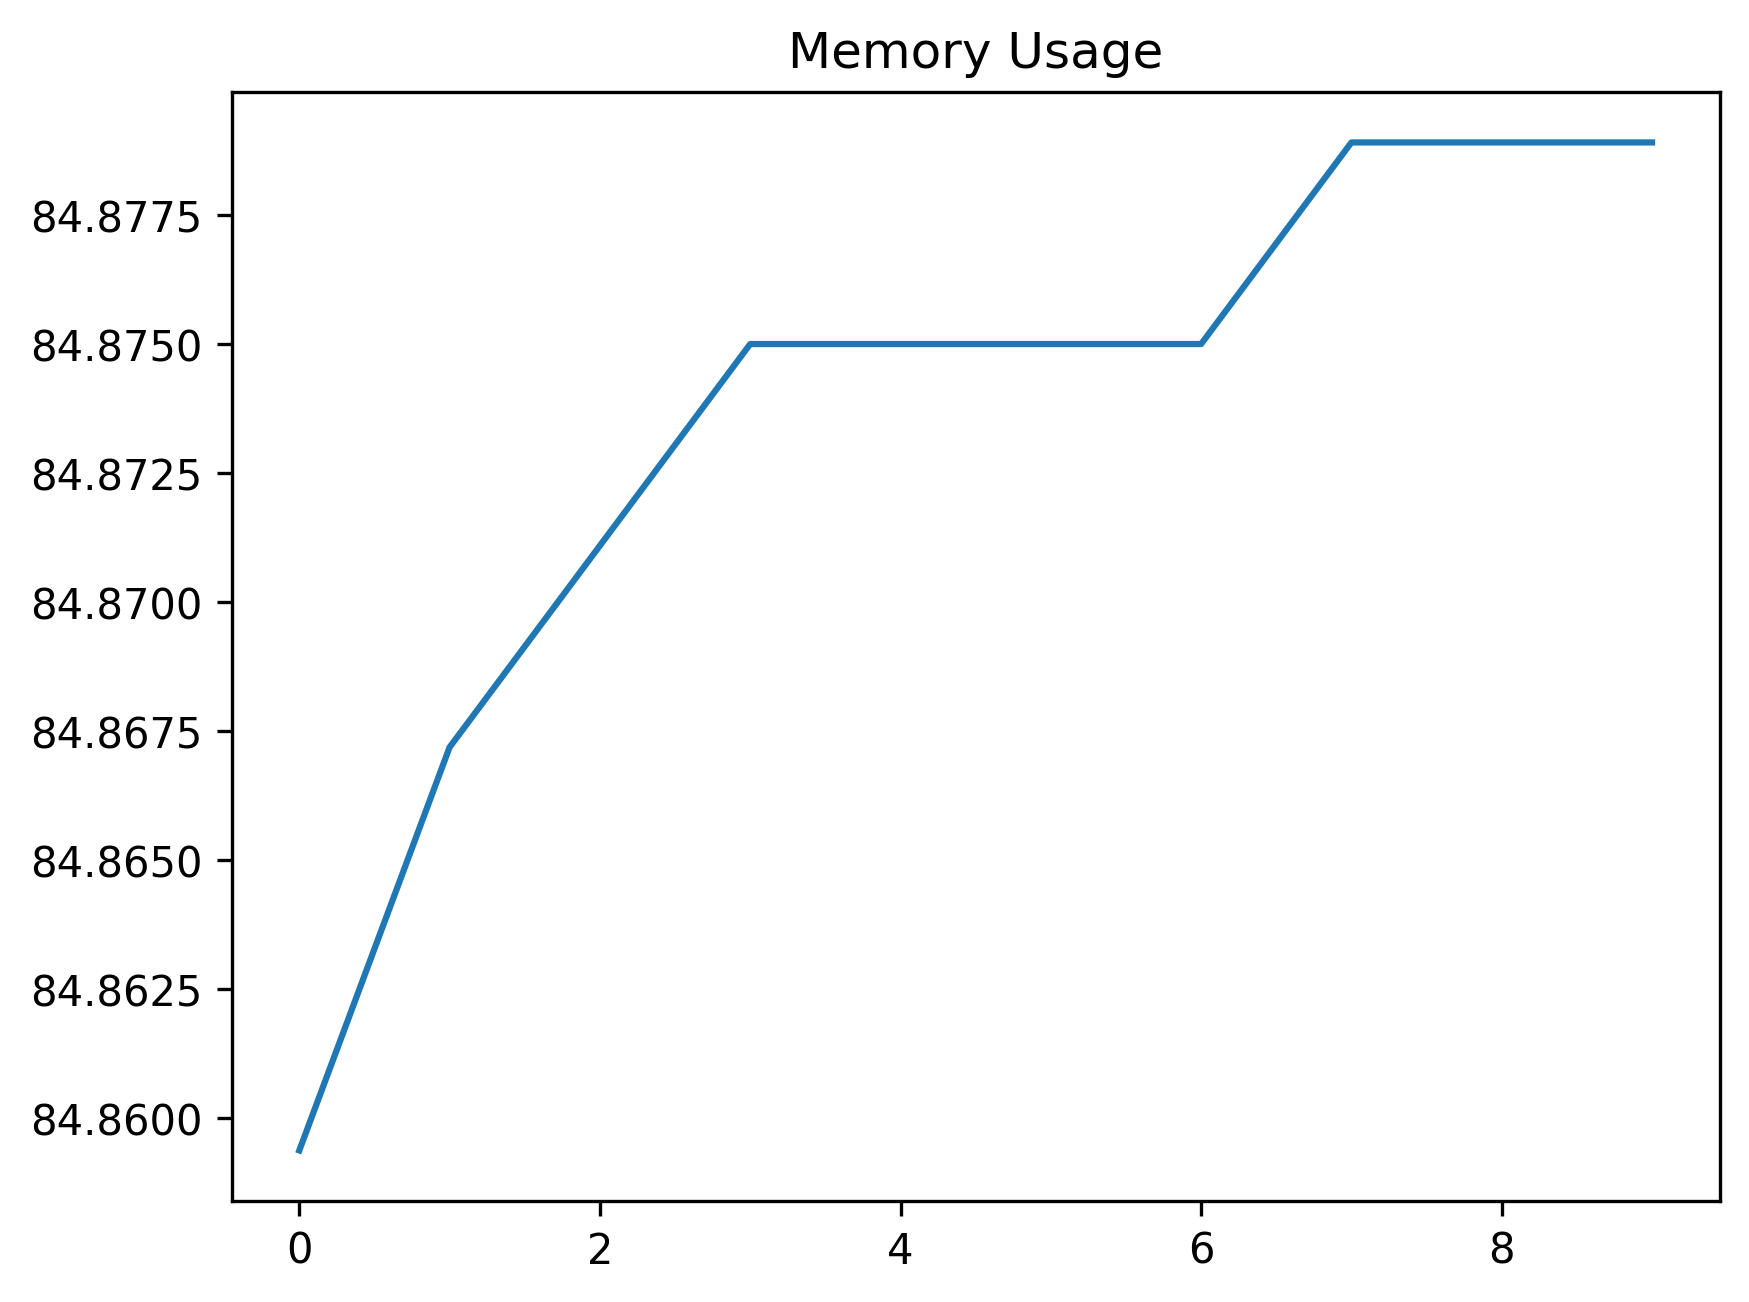

The data file committed next to this chart (first rows):
date_time, name, memory
2024-02-13 12:11:09.797885, start, 84.86
2024-02-13 12:11:10.329171, wait_for_login_tab_to_open_two_items, 84.87
2024-02-13 12:11:10.344574, swap_to_new_tab, 84.87
2024-02-13 12:11:12.342716, wait_for_user_name, 84.88
2024-02-13 12:11:13.765572, fill_in_user_name, 84.88
2024-02-13 12:11:14.619739, for_password_element, 84.88
2024-02-13 12:11:17.078672, fill_in_password, 84.88
2024-02-13 12:11:18.057718, stay_signed_in, 84.88
2024-02-13 12:11:18.106718, switch_to_default, 84.88
2024-02-13 12:11:23.666988, wait_for_main, 84.88
